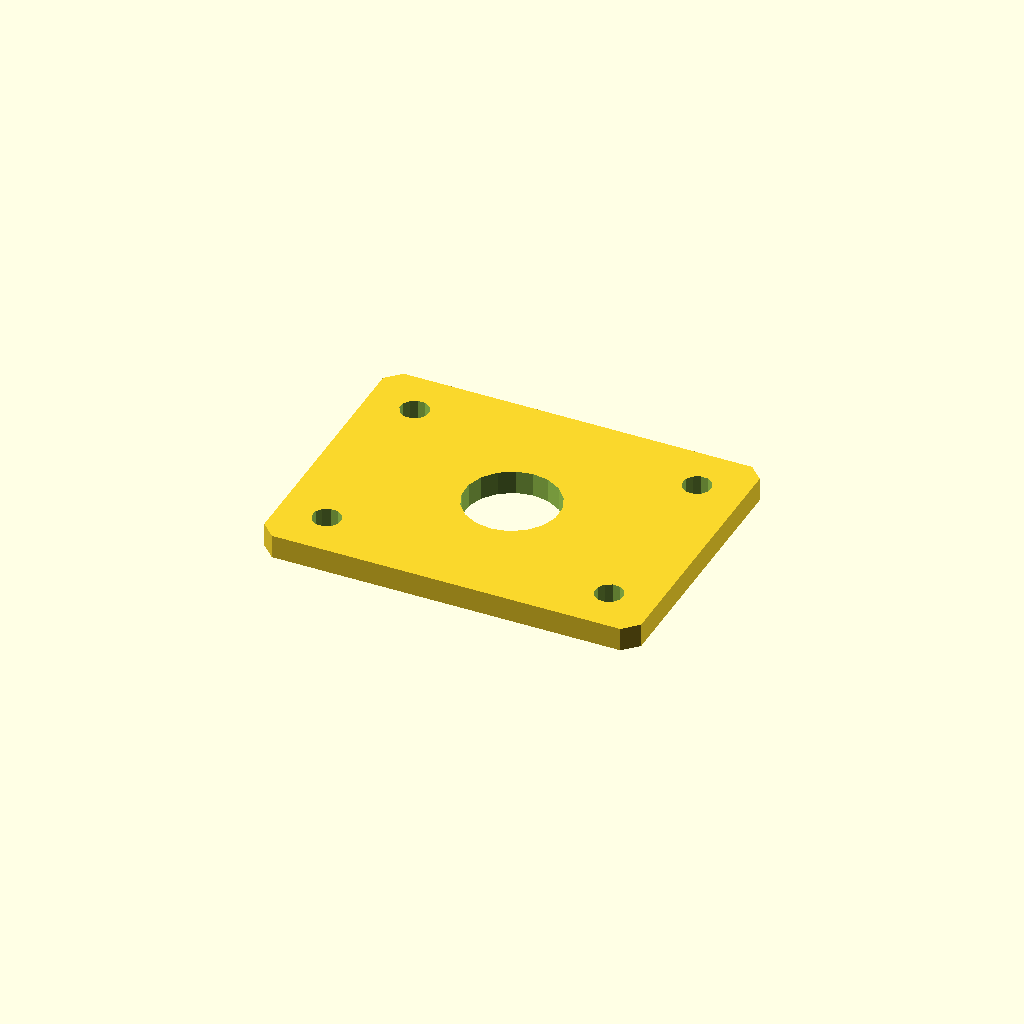
Cell 1: the model at its default parameters.
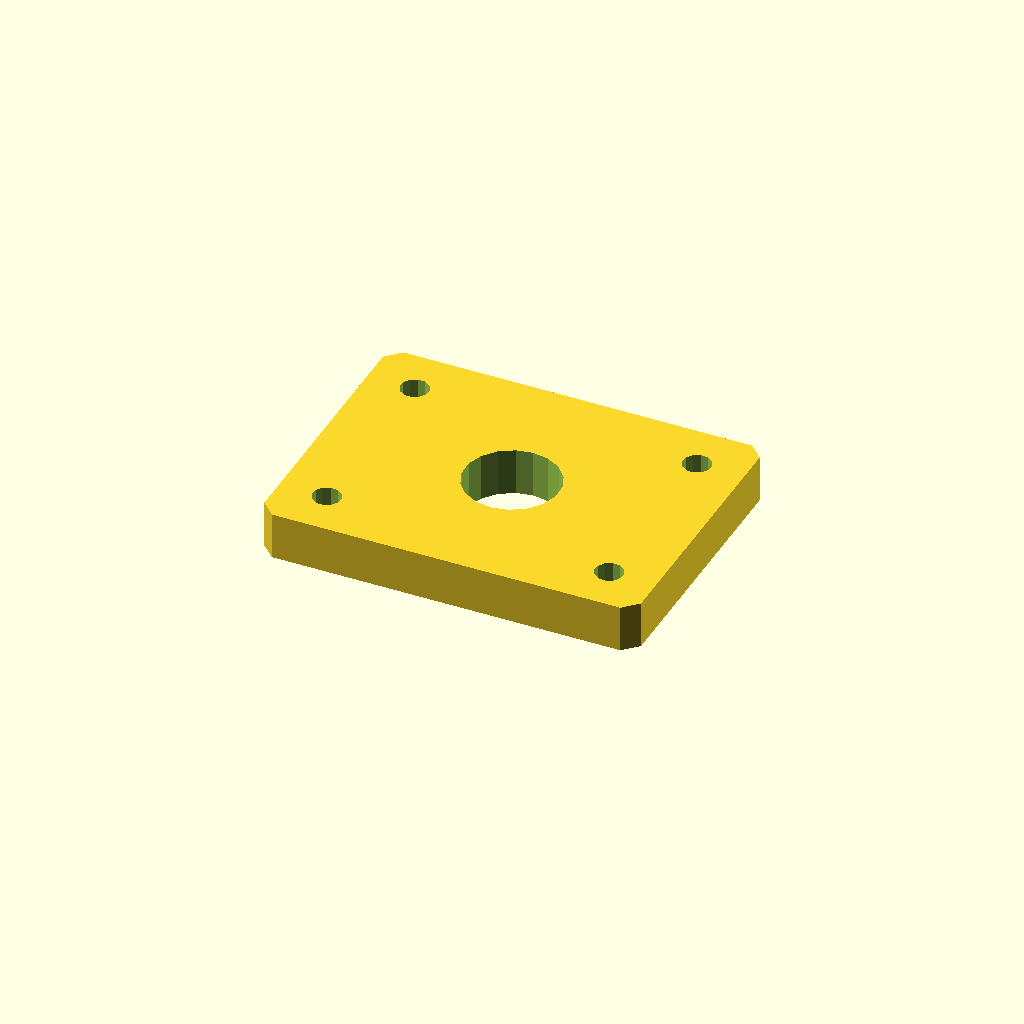
Cell 2 — plate_t set to 10, the other parameters unchanged.
One fixed orthographic camera (rotation 55°, 0°, 25°; colour scheme Cornfield) for every cell.
OpenSCAD source file optional_data/data/sketch4/spacerplates/part_0127.scad:
$fn = 32;

// ----------------------------------------------------------------------
// Spacer plate: rect 80 x 60
// ----------------------------------------------------------------------

// --- parameters (mm) ---
bore_r = 10;              // centre bore radius
bolt_r = 3;               // bolt hole radius
plate_t = 5;              // plate thickness, Z (extrusion height)
plate_l = 80;             // plate length, X
plate_w = 60;             // plate width, Y
inset = 10;               // corner hole inset

profile = [[3, 0], [77, 0], [80, 3], [80, 57], [77, 60], [3, 60], [0, 57], [0, 3]];  // primary outline, 8 points, counter clockwise
void_1 = [[49.816, 31.908], [48.572, 35.15], [46.293, 37.771], [43.256, 39.455], [39.825, 39.998], [36.416, 39.336], [33.439, 37.547], [31.254, 34.848], [30.123, 31.564], [30.184, 28.092], [31.428, 24.85], [33.707, 22.229], [36.744, 20.545], [40.175, 20.002], [43.584, 20.664], [46.561, 22.453], [48.746, 25.152], [49.877, 28.436]];  // centre bore, 18 points
void_2 = [[12.945, 10.572], [12.264, 11.968], [10.977, 12.837], [9.428, 12.945], [8.032, 12.264], [7.163, 10.977], [7.055, 9.428], [7.736, 8.032], [9.023, 7.163], [10.572, 7.055], [11.968, 7.736], [12.837, 9.023]];  // corner hole, 12 points
void_3 = [[12.945, 50.572], [12.264, 51.968], [10.977, 52.837], [9.428, 52.945], [8.032, 52.264], [7.163, 50.977], [7.055, 49.428], [7.736, 48.032], [9.023, 47.163], [10.572, 47.055], [11.968, 47.736], [12.837, 49.023]];  // corner hole, 12 points
void_4 = [[72.945, 10.572], [72.264, 11.968], [70.977, 12.837], [69.428, 12.945], [68.032, 12.264], [67.163, 10.977], [67.055, 9.428], [67.736, 8.032], [69.023, 7.163], [70.572, 7.055], [71.968, 7.736], [72.837, 9.023]];  // corner hole, 12 points
void_5 = [[72.945, 50.572], [72.264, 51.968], [70.977, 52.837], [69.428, 52.945], [68.032, 52.264], [67.163, 50.977], [67.055, 49.428], [67.736, 48.032], [69.023, 47.163], [70.572, 47.055], [71.968, 47.736], [72.837, 49.023]];  // corner hole, 12 points

// --- the one profile operation ---
difference() {
  linear_extrude(height = plate_t) polygon(points = profile);
  translate([0, 0, -1])
    linear_extrude(height = plate_t + 2) polygon(points = void_1);
  translate([0, 0, -1])
    linear_extrude(height = plate_t + 2) polygon(points = void_2);
  translate([0, 0, -1])
    linear_extrude(height = plate_t + 2) polygon(points = void_3);
  translate([0, 0, -1])
    linear_extrude(height = plate_t + 2) polygon(points = void_4);
  translate([0, 0, -1])
    linear_extrude(height = plate_t + 2) polygon(points = void_5);
}
Parameter table extracted from the source (name, type, default, range or options):
bore_r: number, default 10
bolt_r: number, default 3
plate_t: number, default 5
plate_l: number, default 80
plate_w: number, default 60
inset: number, default 10
